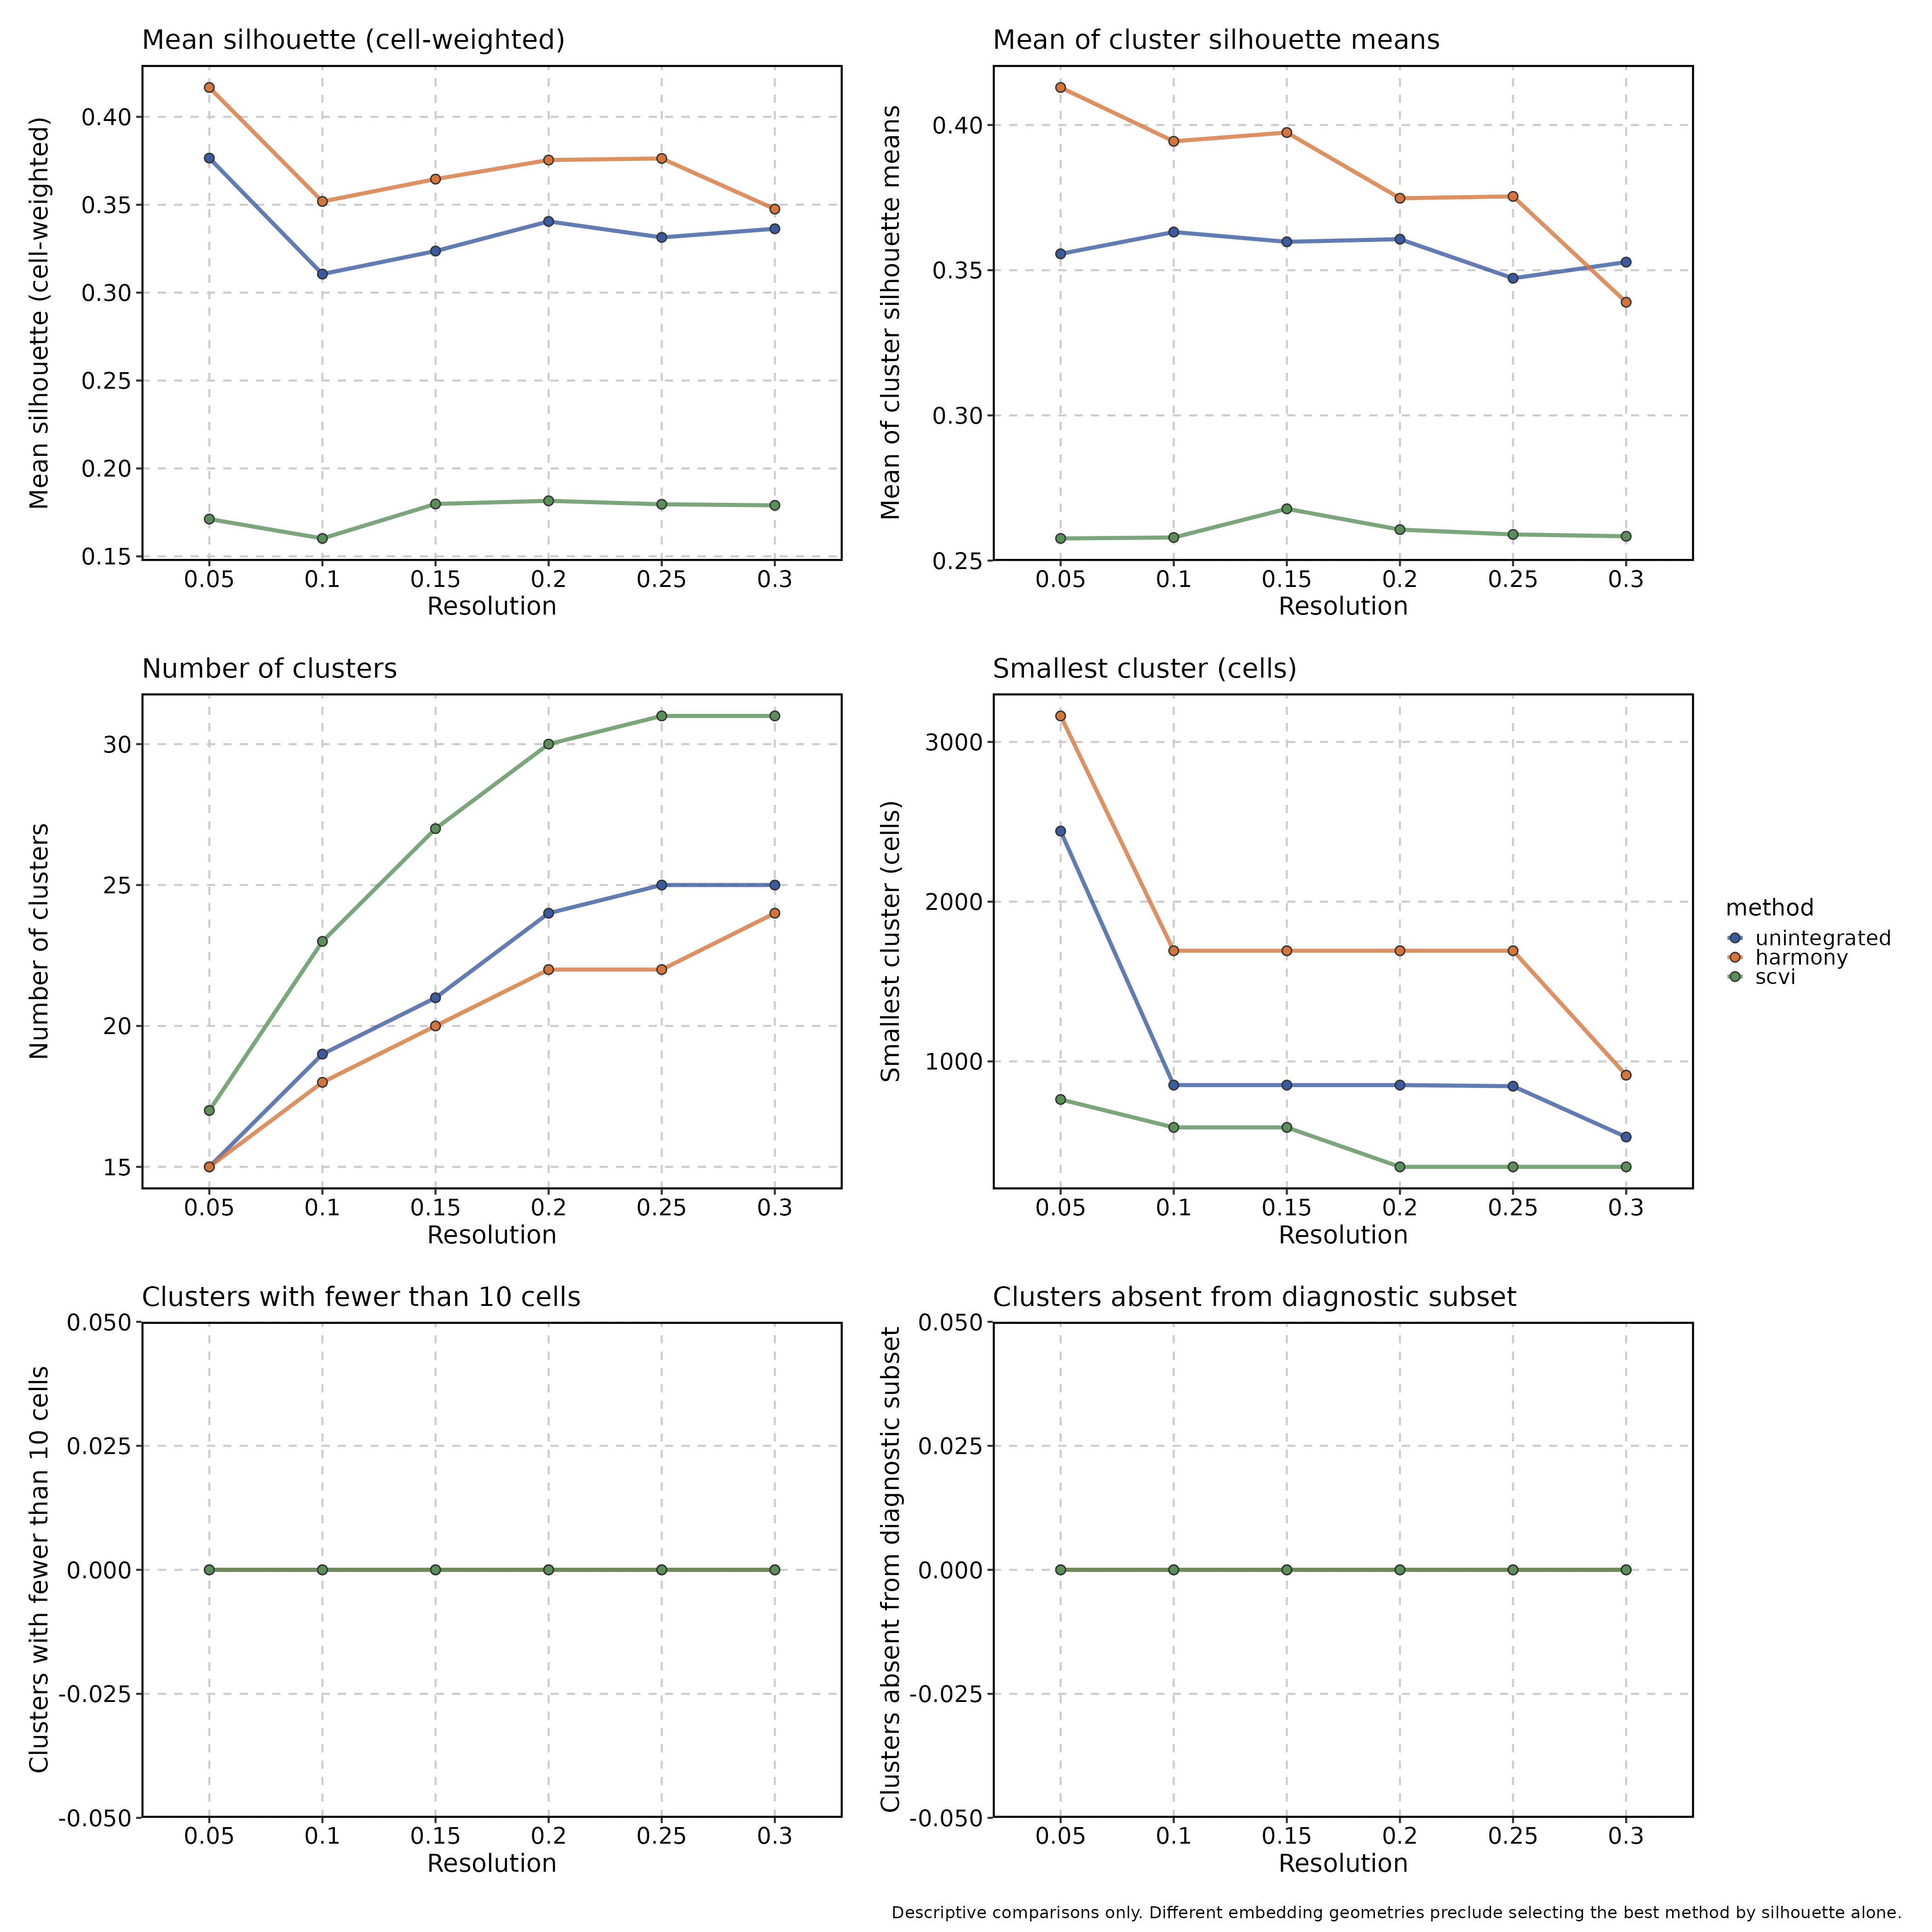

The data file committed next to this chart (first rows):
method, resolution, n_clusters, min_cluster_size, n_small_clusters, absent_clusters, singleton_clusters, mean_silhouette, mean_cluster_silhouette, silhouette_status
unintegrated, 0.05, 15, 2442, 0, 0, 0, 0.3766, 0.3556, available
unintegrated, 0.1, 19, 852, 0, 0, 0, 0.3106, 0.3631, available
unintegrated, 0.15, 21, 852, 0, 0, 0, 0.3236, 0.3598, available
unintegrated, 0.2, 24, 852, 0, 0, 0, 0.3405, 0.3607, available
unintegrated, 0.25, 25, 845, 0, 0, 0, 0.3314, 0.3472, available
unintegrated, 0.3, 25, 527, 0, 0, 0, 0.3363, 0.3528, available
harmony, 0.05, 15, 3163, 0, 0, 0, 0.4167, 0.4129, available
harmony, 0.1, 18, 1693, 0, 0, 0, 0.3519, 0.3944, available
harmony, 0.15, 20, 1693, 0, 0, 0, 0.3646, 0.3974, available
harmony, 0.2, 22, 1693, 0, 0, 0, 0.3754, 0.3748, available
harmony, 0.25, 22, 1693, 0, 0, 0, 0.3763, 0.3754, available
harmony, 0.3, 24, 914, 0, 0, 0, 0.3475, 0.339, available
scvi, 0.05, 17, 762, 0, 0, 0, 0.1712, 0.2576, available
scvi, 0.1, 23, 587, 0, 0, 0, 0.1602, 0.258, available
scvi, 0.15, 27, 587, 0, 0, 0, 0.1798, 0.2678, available
scvi, 0.2, 30, 340, 0, 0, 0, 0.1816, 0.2607, available
scvi, 0.25, 31, 340, 0, 0, 0, 0.1796, 0.259, available
scvi, 0.3, 31, 340, 0, 0, 0, 0.179, 0.2584, available
